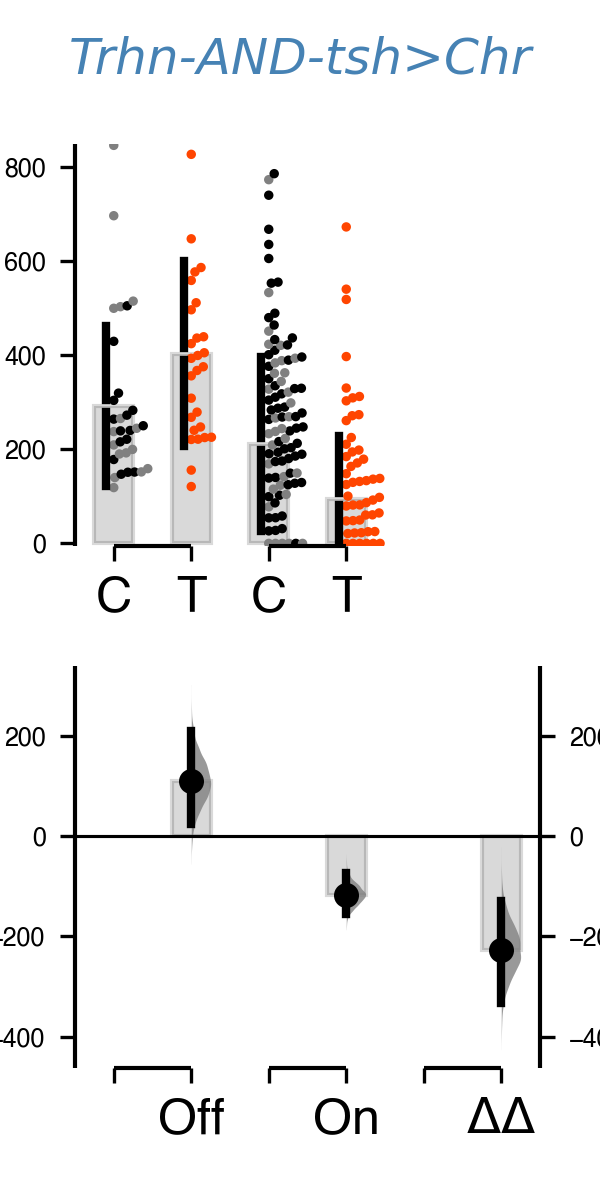

The data file committed next to this chart (first rows):
, index, Genotype, Status, Light, Volume
0, 1, VNC-Chr/w, Ctrl, Red Light Off, 503.8
1, 2, Trhn/w, Ctrl, Red Light Off, 319.8
2, 4, Trhn/w, Ctrl, Red Light Off, 240.4
3, 5, VNC-Chr/w, Ctrl, Red Light Off, 200
4, 6, Trhn/w, Ctrl, Red Light Off, 221.6
5, 7, Trhn/w, Ctrl, Red Light Off, 272.9
6, 9, VNC-Chr/w, Ctrl, Red Light Off, 209.5
7, 16, VNC-Chr/w, Ctrl, Red Light Off, 847.1
8, 17, Trhn/w, Ctrl, Red Light Off, 239.5
9, 18, VNC-Chr/w, Ctrl, Red Light Off, 159.1
10, 19, Trhn/w, Ctrl, Red Light Off, 216.1
11, 20, VNC-Chr/w, Ctrl, Red Light Off, 237.9
12, 21, Trhn/w, Ctrl, Red Light Off, 505.7
13, 22, VNC-Chr/w, Ctrl, Red Light Off, 697.4
14, 23, VNC-Chr/w, Ctrl, Red Light Off, 500.3
15, 24, Trhn/w, Ctrl, Red Light Off, 264.5
16, 25, VNC-Chr/w, Ctrl, Red Light Off, 265.8
17, 26, Trhn/w, Ctrl, Red Light Off, 151.8
18, 27, VNC-Chr/w, Ctrl, Red Light Off, 515.6
19, 28, VNC-Chr/w, Ctrl, Red Light Off, 118.8
20, 29, Trhn/w, Ctrl, Red Light Off, 151.4
21, 30, VNC-Chr/w, Ctrl, Red Light Off, 245
22, 31, Trhn/w, Ctrl, Red Light Off, 304.4
23, 32, VNC-Chr/w, Ctrl, Red Light Off, 152.1
24, 33, Trhn/w, Ctrl, Red Light Off, 430
25, 36, Trhn/w, Ctrl, Red Light Off, 250.4
26, 37, VNC-Chr/w, Ctrl, Red Light Off, 140.1
27, 42, VNC-Chr/w, Ctrl, Red Light Off, 190.2
28, 43, Trhn/w, Ctrl, Red Light Off, 283.3
29, 44, Trhn/w, Ctrl, Red Light Off, 147.2
30, 51, Trhn/w, Ctrl, Red Light Off, 178.6
31, 57, VNC-Chr/w, Ctrl, Red Light Off, 192.7
32, 0, Trhn>VNC-Chr, Test, Red Light Off, 121
33, 3, Trhn>VNC-Chr, Test, Red Light Off, 400
34, 8, Trhn>VNC-Chr, Test, Red Light Off, 512.2
35, 10, Trhn>VNC-Chr, Test, Red Light Off, 375.9
36, 11, Trhn>VNC-Chr, Test, Red Light Off, 405.7
37, 12, Trhn>VNC-Chr, Test, Red Light Off, 247.7
38, 13, Trhn>VNC-Chr, Test, Red Light Off, 156
39, 14, Trhn>VNC-Chr, Test, Red Light Off, 648.2
40, 15, Trhn>VNC-Chr, Test, Red Light Off, 279.4
41, 34, Trhn>VNC-Chr, Test, Red Light Off, 425.1
42, 35, Trhn>VNC-Chr, Test, Red Light Off, 577.8
43, 38, Trhn>VNC-Chr, Test, Red Light Off, 559.6
44, 39, Trhn>VNC-Chr, Test, Red Light Off, 240.7
45, 40, Trhn>VNC-Chr, Test, Red Light Off, 221.2
46, 41, Trhn>VNC-Chr, Test, Red Light Off, 309.1
47, 45, Trhn>VNC-Chr, Test, Red Light Off, 225.3
48, 46, Trhn>VNC-Chr, Test, Red Light Off, 225.9
49, 47, Trhn>VNC-Chr, Test, Red Light Off, 268.3
50, 48, Trhn>VNC-Chr, Test, Red Light Off, 497.2
51, 49, Trhn>VNC-Chr, Test, Red Light Off, 437
52, 50, Trhn>VNC-Chr, Test, Red Light Off, 221.8
53, 52, Trhn>VNC-Chr, Test, Red Light Off, 356.6
54, 53, Trhn>VNC-Chr, Test, Red Light Off, 828
55, 54, Trhn>VNC-Chr, Test, Red Light Off, 368
56, 55, Trhn>VNC-Chr, Test, Red Light Off, 393.9
57, 56, Trhn>VNC-Chr, Test, Red Light Off, 976.3
58, 58, Trhn>VNC-Chr, Test, Red Light Off, 439.8
59, 59, Trhn>VNC-Chr, Test, Red Light Off, 587.1
... 227 more rows
